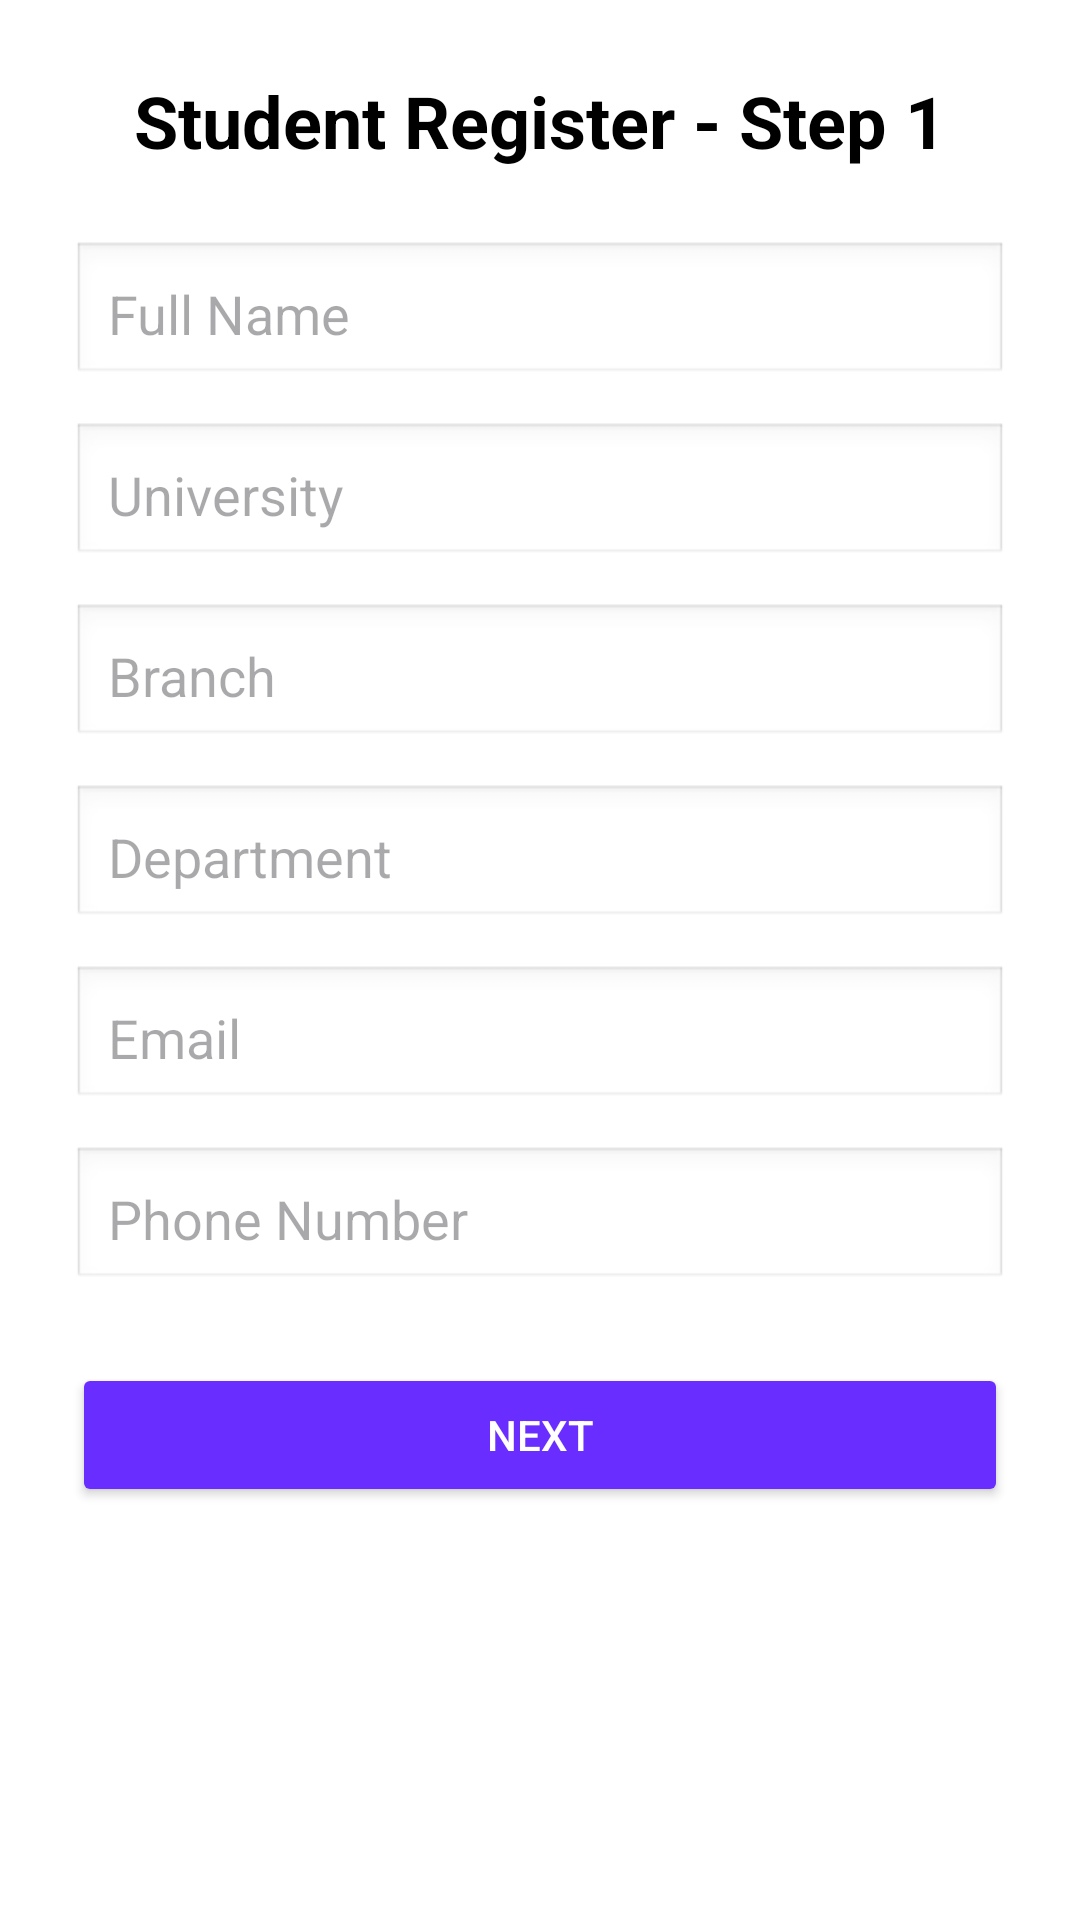

Produce the Android XML layout that renders to this screen, including the resource entries it uses.
<!-- AndroidManifest.xml: application theme Theme.OnlyJobs -->
<!-- res/layout/fragment_student_register_step1.xml -->
<?xml version="1.0" encoding="utf-8"?>
<ScrollView xmlns:android="http://schemas.android.com/apk/res/android"
    android:layout_width="match_parent"
    android:layout_height="match_parent"
    android:padding="24dp"
    android:background="@android:color/white">

    <LinearLayout
        android:layout_width="match_parent"
        android:layout_height="wrap_content"
        android:orientation="vertical"
        android:gravity="center">

        <TextView
            android:layout_width="wrap_content"
            android:layout_height="wrap_content"
            android:text="Student Register - Step 1"
            android:textSize="24sp"
            android:textStyle="bold"
            android:textColor="@android:color/black"
            android:layout_marginBottom="24dp" />

        <EditText
            android:id="@+id/edtName"
            android:layout_width="match_parent"
            android:layout_height="wrap_content"
            android:hint="Full Name"
            android:padding="12dp"
            android:background="@android:drawable/edit_text"
            android:layout_marginBottom="12dp" />

        <EditText
            android:id="@+id/edtUniversity"
            android:layout_width="match_parent"
            android:layout_height="wrap_content"
            android:hint="University"
            android:padding="12dp"
            android:background="@android:drawable/edit_text"
            android:layout_marginBottom="12dp" />

        <EditText
            android:id="@+id/edtBranch"
            android:layout_width="match_parent"
            android:layout_height="wrap_content"
            android:hint="Branch"
            android:padding="12dp"
            android:background="@android:drawable/edit_text"
            android:layout_marginBottom="12dp" />

        <EditText
            android:id="@+id/edtDepartment"
            android:layout_width="match_parent"
            android:layout_height="wrap_content"
            android:hint="Department"
            android:padding="12dp"
            android:background="@android:drawable/edit_text"
            android:layout_marginBottom="12dp" />

        <EditText
            android:id="@+id/edtEmailRegister"
            android:layout_width="match_parent"
            android:layout_height="wrap_content"
            android:hint="Email"
            android:inputType="textEmailAddress"
            android:padding="12dp"
            android:background="@android:drawable/edit_text"
            android:layout_marginBottom="12dp" />

        <EditText
            android:id="@+id/edtPhone"
            android:layout_width="match_parent"
            android:layout_height="wrap_content"
            android:hint="Phone Number"
            android:inputType="phone"
            android:padding="12dp"
            android:background="@android:drawable/edit_text"
            android:layout_marginBottom="24dp" />

        <Button
            android:id="@+id/btnNext"
            android:layout_width="match_parent"
            android:layout_height="wrap_content"
            android:text="Next"
            android:backgroundTint="@color/purple_dark"
            android:textColor="@android:color/white"
            android:padding="12dp" />

    </LinearLayout>
</ScrollView>
<!-- resources referenced by this layout -->
<resources>
  <color name="purple_dark">#6A2DFF</color>
  <style name="Theme.OnlyJobs" parent="Base.Theme.OnlyJobs" />
  <style name="Base.Theme.OnlyJobs" parent="Theme.Material3.DayNight.NoActionBar">
          
          
      </style>
</resources>
